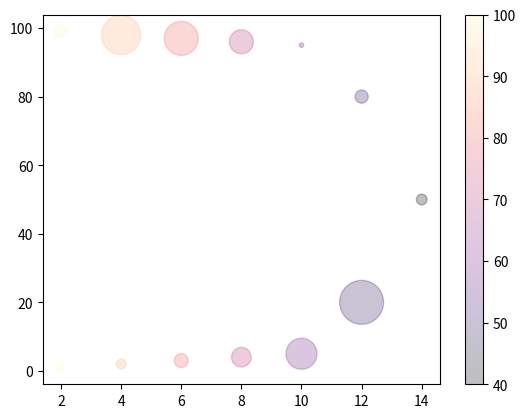

This figure's Python source:
# colorMap
# colors = np.array([10, 20, 30, 40, 50, 60, 70, 80, 90, 100, 110, 120, 130])
# plt.scatter(x, y, c=colors, cmap='viridis')
import matplotlib.pyplot as plt
import numpy as np

x = np.array([2, 4, 6, 8, 10, 12, 14, 12, 10, 8, 6, 4, 2])
y = np.array([1, 2, 3, 4, 5, 20, 50, 80, 95, 96, 97, 98, 99])
sizes = np.array([20, 50, 100, 200, 500, 1000, 60, 90, 10, 300, 600, 800, 75])  # creates color array
colors = np.array([100, 90, 80, 70, 60, 50, 40, 50, 60, 70, 80, 90, 100])  # changes sizes


plt.scatter(x, y, c=colors, cmap='magma', s=sizes, alpha=.25)
# changes colors and sizes per above. alpha=0.0-1.0, closer to zero means more transparent.
# for more https://matplotlib.org/stable/tutorials/colors/colormaps.html

plt.colorbar()  # adds color map to the output

plt.show()
